Photos from the image-classification dataset "actual_training_testing_data" in the GitHub repository rdk004/CNN_WBC_Classifier. Its 8 classes are: basophil, eosinophil, erythroblast, immature granulocyte, lymphocyte, monocyte, neutrophil, thrombocyte.

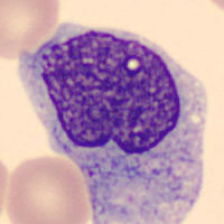
Label: monocyte

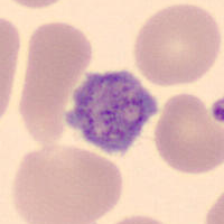
Label: thrombocyte

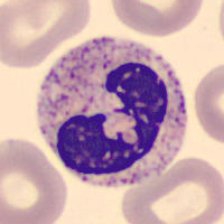
Label: neutrophil

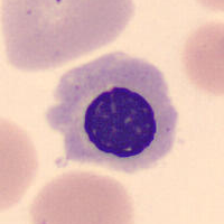
Label: erythroblast

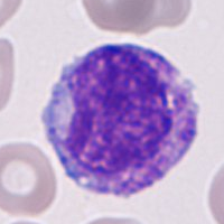
Label: immature granulocyte

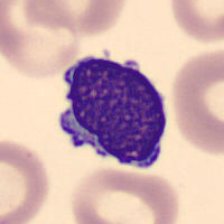
Label: lymphocyte
